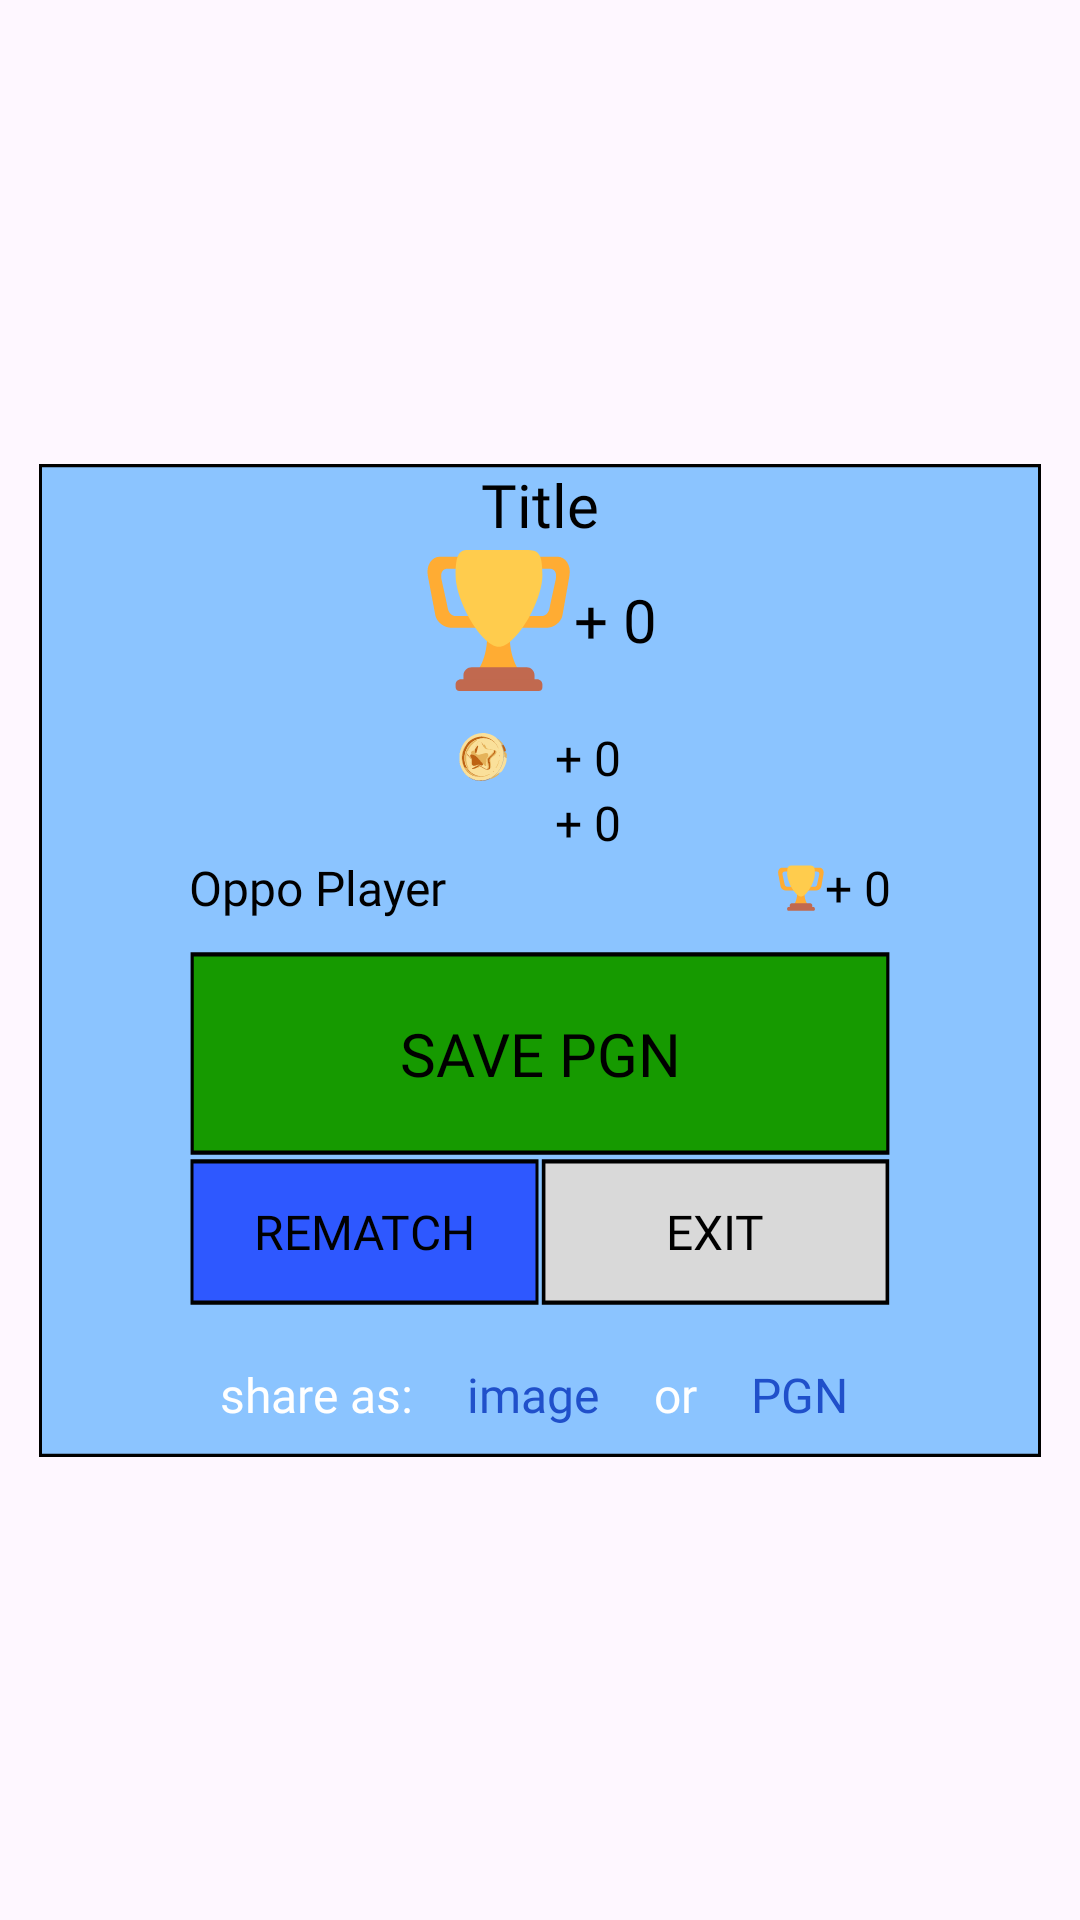

Reconstruct the res/layout file that produces this screen, plus the resources it refers to.
<!-- AndroidManifest.xml: application theme Theme.RenderingWithYou -->
<!-- res/layout/dialog_p2p_game_result.xml -->
<?xml version="1.0" encoding="utf-8"?>
<androidx.constraintlayout.widget.ConstraintLayout
    xmlns:android="http://schemas.android.com/apk/res/android"
    android:layout_width="match_parent"
    android:layout_height="match_parent">

    <androidx.constraintlayout.widget.ConstraintLayout
        android:layout_width="334dp"
        android:layout_height="331dp"
        xmlns:app="http://schemas.android.com/apk/res-auto"
        android:background="@drawable/bg_dialog_game_result"
        android:paddingStart="50dp"
        android:paddingEnd="50dp"
        app:layout_constraintStart_toStartOf="parent"
        app:layout_constraintEnd_toEndOf="parent"
        app:layout_constraintBottom_toBottomOf="parent"
        app:layout_constraintTop_toTopOf="parent"
        >

        <TextView
            android:id="@+id/tvGameResultTitle"
            android:layout_width="match_parent"
            android:layout_height="wrap_content"
            app:layout_constraintTop_toTopOf="parent"
            android:fontFamily="@font/leckerli_one"
            android:textColor="@color/black"
            android:textAlignment="center"
            android:textSize="20sp"
            android:text="Title"/>

        <LinearLayout
            android:id="@+id/trophyDifferenceContainer"
            android:layout_width="wrap_content"
            android:layout_height="wrap_content"
            app:layout_constraintStart_toStartOf="parent"
            app:layout_constraintEnd_toEndOf="parent"
            app:layout_constraintTop_toBottomOf="@+id/tvGameResultTitle"
            android:orientation="horizontal">

            <ImageView
                android:layout_width="50dp"
                android:layout_height="50dp"
                android:src="@drawable/ic_trophy"/>

            <TextView
                android:id="@+id/tvTrophyDifference"
                android:layout_width="wrap_content"
                android:layout_height="wrap_content"
                android:text="+ 0"
                android:textColor="@color/black"
                android:textSize="20sp"
                android:fontFamily="@font/leckerli_one"
                android:layout_gravity="center_vertical"/>
        </LinearLayout>

        <LinearLayout
            android:id="@+id/coinDifferenceContainer"
            android:layout_marginTop="10dp"
            android:layout_width="wrap_content"
            android:layout_height="wrap_content"
            app:layout_constraintStart_toStartOf="parent"
            app:layout_constraintEnd_toEndOf="parent"
            app:layout_constraintTop_toBottomOf="@+id/trophyDifferenceContainer"
            android:orientation="horizontal"
            android:gravity="center">

            <ImageView
                android:layout_width="wrap_content"
                android:layout_height="wrap_content"
                android:src="@drawable/ic_coin"
                android:layout_marginEnd="16dp"/>

            <TextView
                android:id="@+id/tvGoldDifference"
                android:layout_width="wrap_content"
                android:layout_height="wrap_content"
                android:text="+ 0"
                android:textColor="@color/black"
                android:textSize="16sp"
                android:fontFamily="@font/leckerli_one"
                android:layout_gravity="center_vertical"/>
        </LinearLayout>

        <LinearLayout
            android:id="@+id/gemDifferenceContainer"
            android:layout_width="wrap_content"
            android:layout_height="wrap_content"
            app:layout_constraintStart_toStartOf="parent"
            app:layout_constraintEnd_toEndOf="parent"
            app:layout_constraintTop_toBottomOf="@+id/coinDifferenceContainer"
            android:orientation="horizontal"
            android:gravity="center">

            <ImageView
                android:layout_width="16dp"
                android:layout_height="16dp"
                android:src="@drawable/item_gem"
                android:layout_marginEnd="16dp"/>

            <TextView
                android:id="@+id/tvGemDifference"
                android:layout_width="wrap_content"
                android:layout_height="wrap_content"
                android:text="+ 0"
                android:textColor="@color/black"
                android:textSize="16sp"
                android:fontFamily="@font/leckerli_one"
                android:layout_gravity="center_vertical"/>
        </LinearLayout>

        <androidx.constraintlayout.widget.ConstraintLayout
            android:id="@+id/oppoPlayerResultContainer"
            android:layout_width="match_parent"
            android:layout_height="wrap_content"
            app:layout_constraintTop_toBottomOf="@+id/gemDifferenceContainer">

            <TextView
                android:id="@+id/tvOppoPlayerName"
                android:layout_width="wrap_content"
                android:layout_height="wrap_content"
                app:layout_constraintStart_toStartOf="parent"
                app:layout_constraintTop_toTopOf="parent"
                android:textSize="16sp"
                android:text="Oppo Player"
                android:fontFamily="@font/leckerli_one"
                android:textColor="@color/black"/>

            <ImageView
                android:layout_width="16dp"
                android:layout_height="16dp"
                app:layout_constraintTop_toTopOf="parent"
                app:layout_constraintEnd_toStartOf="@+id/tvOppoPlayerTrophyDifference"
                app:layout_constraintBottom_toBottomOf="parent"
                android:src="@drawable/ic_trophy">

            </ImageView>

            <TextView
                android:id="@+id/tvOppoPlayerTrophyDifference"
                android:layout_width="wrap_content"
                android:layout_height="wrap_content"
                app:layout_constraintEnd_toEndOf="parent"
                app:layout_constraintTop_toTopOf="parent"
                android:text="+ 0"
                android:textColor="@color/black"
                android:textSize="16sp"
                android:fontFamily="@font/leckerli_one"
                android:layout_gravity="center_vertical"/>

        </androidx.constraintlayout.widget.ConstraintLayout>

        <androidx.appcompat.widget.AppCompatButton
            android:id="@+id/btnSavePGN"
            android:layout_width="match_parent"
            android:layout_height="69dp"
            app:layout_constraintTop_toBottomOf="@+id/oppoPlayerResultContainer"
            android:textColor="@color/black"
            android:text="save PGN"
            android:fontFamily="@font/leckerli_one"
            android:textSize="20sp"
            android:layout_marginTop="10dp"
            android:background="@drawable/bg_btn_save_2_pgn"/>

        <androidx.appcompat.widget.AppCompatButton
            android:id="@+id/btnRematch"
            android:layout_width="0dp"
            android:layout_height="50dp"
            app:layout_constraintWidth_percent="0.5"
            app:layout_constraintTop_toBottomOf="@+id/btnSavePGN"
            app:layout_constraintStart_toStartOf="parent"
            android:fontFamily="@font/leckerli_one"
            android:textColor="@color/black"
            android:textSize="16sp"
            android:text="rematch"
            android:background="@drawable/bg_btn_rematch"/>

        <androidx.appcompat.widget.AppCompatButton
            android:id="@+id/btnExit"
            android:layout_width="0dp"
            android:layout_height="50dp"
            app:layout_constraintWidth_percent="0.5"
            app:layout_constraintTop_toBottomOf="@+id/btnSavePGN"
            app:layout_constraintEnd_toEndOf="parent"
            android:fontFamily="@font/leckerli_one"
            android:textColor="@color/black"
            android:textSize="16sp"
            android:text="exit"
            android:background="@drawable/btn_exit_in_game_result_dialog"/>

        <androidx.constraintlayout.widget.ConstraintLayout
            android:layout_width="match_parent"
            android:layout_height="wrap_content"
            app:layout_constraintBottom_toBottomOf="parent"
            android:orientation="horizontal"
            android:layout_marginBottom="10dp">

            <TextView
                android:id="@+id/tvShareAs"
                android:layout_width="wrap_content"
                android:layout_height="wrap_content"
                android:textColor="@color/white"
                android:fontFamily="@font/leckerli_one"
                app:layout_constraintStart_toStartOf="parent"
                app:layout_constraintTop_toTopOf="parent"
                app:layout_constraintEnd_toStartOf="@+id/tvShareAsImage"
                android:text="share as: "
                android:textSize="16sp"/>

            <TextView
                android:id="@+id/tvShareAsImage"
                android:layout_width="wrap_content"
                android:layout_height="wrap_content"
                android:textColor="#2050CA"
                android:fontFamily="@font/leckerli_one"
                app:layout_constraintStart_toEndOf="@+id/tvShareAs"
                app:layout_constraintTop_toTopOf="parent"
                app:layout_constraintEnd_toStartOf="@+id/tvShareAsText"
                android:text=" image "
                android:textSize="16sp"/>

            <TextView
                android:id="@+id/tvShareAsText"
                android:layout_width="wrap_content"
                android:layout_height="wrap_content"
                android:textColor="@color/white"
                android:fontFamily="@font/leckerli_one"
                app:layout_constraintStart_toEndOf="@+id/tvShareAsImage"
                app:layout_constraintTop_toTopOf="parent"
                app:layout_constraintEnd_toStartOf="@+id/tvShareAsPGN"
                android:text=" or "
                android:textSize="16sp"/>

            <TextView
                android:id="@+id/tvShareAsPGN"
                android:layout_width="wrap_content"
                android:layout_height="wrap_content"
                android:textColor="#2050CA"
                android:fontFamily="@font/leckerli_one"
                app:layout_constraintStart_toEndOf="@+id/tvShareAsText"
                app:layout_constraintTop_toTopOf="parent"
                app:layout_constraintEnd_toEndOf="parent"
                android:text=" PGN "
                android:textSize="16sp"/>

        </androidx.constraintlayout.widget.ConstraintLayout>

    </androidx.constraintlayout.widget.ConstraintLayout>

</androidx.constraintlayout.widget.ConstraintLayout>
<!-- resources referenced by this layout -->
<resources>
  <color name="black">#FF000000</color>
  <color name="white">#FFFFFFFF</color>
  <!-- drawable bg_btn_rematch (drawable) -->
  <vector xmlns:android="http://schemas.android.com/apk/res/android"
      android:width="117dp"
      android:height="35dp"
      android:viewportWidth="117"
      android:viewportHeight="35">
      <path
          android:fillColor="#FF2E58FF"
          android:strokeColor="#FF000000"
          android:strokeWidth="1"
          android:pathData="M1 1H116V34H1z"/>
  </vector>
  <!-- drawable bg_btn_save_2_pgn (drawable) -->
  <vector xmlns:android="http://schemas.android.com/apk/res/android"
      android:width="221dp"
      android:height="47dp"
      android:viewportWidth="221"
      android:viewportHeight="47">
      <path
          android:fillColor="#FF169A00"
          android:strokeColor="#FF000000"
          android:strokeWidth="1"
          android:pathData="M1 1H220V46H1z"/>
  </vector>
  <!-- drawable bg_dialog_game_result (drawable) -->
  <vector xmlns:android="http://schemas.android.com/apk/res/android"
      android:width="334dp"
      android:height="301dp"
      android:viewportWidth="334"
      android:viewportHeight="301">
      <path
          android:fillColor="#FF8BC4FF"
          android:strokeColor="#FF000000"
          android:strokeWidth="1"
          android:pathData="M0.5 0.5H333.5V300.5H0.5z"/>
  </vector>
  <!-- drawable btn_exit_in_game_result_dialog (drawable) -->
  <vector xmlns:android="http://schemas.android.com/apk/res/android"
      android:width="97dp"
      android:height="35dp"
      android:viewportWidth="97"
      android:viewportHeight="35">
      <path
          android:fillColor="#FFD9D9D9"
          android:strokeColor="#FF000000"
          android:strokeWidth="1"
          android:pathData="M1 1H96V34H1z"/>
  </vector>
  <!-- drawable ic_coin: vector/xml drawable (drawable, 32220 chars, omitted) -->
  <!-- drawable ic_trophy: vector/xml drawable (drawable, 2211 chars, omitted) -->
  <style name="Theme.RenderingWithYou" parent="Base.Theme.RenderingWithYou" />
  <style name="Base.Theme.RenderingWithYou" parent="Theme.Material3.DayNight.NoActionBar">
          
          
      </style>
</resources>
